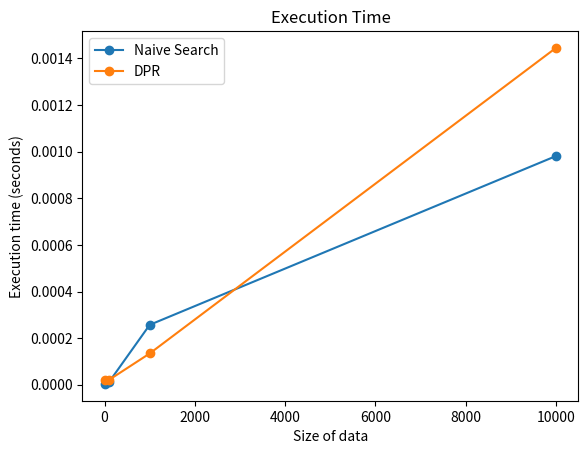

Write Python code to recreate this figure.
import random
import time
import matplotlib.pyplot as plt

# Function to generate random data
def generate_dataset(size):
    return [f"[{', '.join(str(random.randint(1, 10000)) for _ in range(size))}]" for _ in range(25)]

# Function of naive search
def recherche_naive(element_cible, data):
    occurence = 0
    for sublist in data:
        if element_cible in sublist:
            occurence += 1
    return occurence

# Function for divide and conquer
def DPR(element_cible, data):
    # if the dataset is empty
    if not data:
        return 0

    if len(data) == 1:
        return 1 if element_cible in data[0] else 0

    mid = len(data) // 2
    fg = data[:mid]
    fd = data[mid:]

    # calculate occurrences number in the left and right side recursively
    occurrences = DPR(element_cible, fg) + DPR(element_cible, fd)

    return occurrences

# Sizes to generate data for
sizes = [10, 100, 1000, 10000]
execution_times_naive = []
execution_times_dpr = []

# Measure and print execution time for each size for recherche_naive
for size in sizes:
    # Repeat the operation for each size 15 times
    random_data = generate_dataset(size)

    # Get the dataset from the text file as numbers
    ma_sequence = []
    for data in random_data:
        numbers = list(map(int, data.strip('[]\n').split(', ')))
        ma_sequence.append(numbers)

    element_recherche = 1230

    # Measure the execution time for recherche_naive
    start_time = time.time()

    resultat_naive = recherche_naive(element_recherche, ma_sequence)

    end_time = time.time()
    execution_time_naive = end_time - start_time
    execution_times_naive.append(execution_time_naive)

    if resultat_naive > 0:
        print(f"For size {size}, element {element_recherche} found with {resultat_naive} occurrences. Naive search execution time: {execution_time_naive:.6f} seconds \n")
    else:
        print(f"For size {size}, element {element_recherche} not found. Naive search execution time: {execution_time_naive:.6f} seconds \n")


# Reset execution times for the next function
execution_times_dpr = []

# Measure and print execution time for each size for DPR
for size in sizes:
    # Repeat the operation for each size 15 times
    random_data = generate_dataset(size)

    # Get the dataset from the text file as numbers
    ma_sequence = []
    for data in random_data:
        numbers = list(map(int, data.strip('[]\n').split(', ')))
        ma_sequence.append(numbers)

    element_recherche = 555

    # Measure the execution time for DPR
    start_time = time.time()

    resultat_dpr = DPR(element_recherche, ma_sequence)

    end_time = time.time()
    execution_time_dpr = end_time - start_time
    execution_times_dpr.append(execution_time_dpr)

    if resultat_dpr > 0:
        print(f"For size {size}, element {element_recherche} found with {resultat_dpr} occurrences. DPR execution time: {execution_time_dpr:.6f} seconds \n")
    else:
        print(f"For size {size}, element {element_recherche} not found. DPR execution time: {execution_time_dpr:.6f} seconds \n")

# Plotting the execution times
plt.plot(sizes, execution_times_naive, marker='o', label='Naive Search')
plt.plot(sizes, execution_times_dpr, marker='o', label='DPR')
plt.xlabel('Size of data')
plt.ylabel('Execution time (seconds)')
plt.title('Execution Time')
plt.legend()
plt.show()
